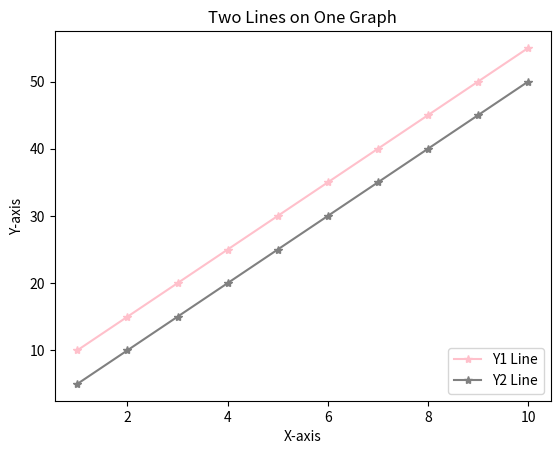

Write Python code to recreate this figure.
import matplotlib.pyplot as plt

x = [1, 2, 3, 4, 5, 6, 7, 8, 9, 10]
y1 = [10, 15, 20, 25, 30, 35, 40, 45, 50, 55]  
y2 = [5, 10, 15, 20, 25, 30, 35, 40, 45, 50]   


plt.plot(x, y1, color='pink', marker='*', label='Y1 Line')

plt.plot(x, y2, color='gray', marker='*', label='Y2 Line')

plt.title("Two Lines on One Graph")
plt.xlabel("X-axis")
plt.ylabel("Y-axis")

plt.legend(loc="lower right")

plt.show()
